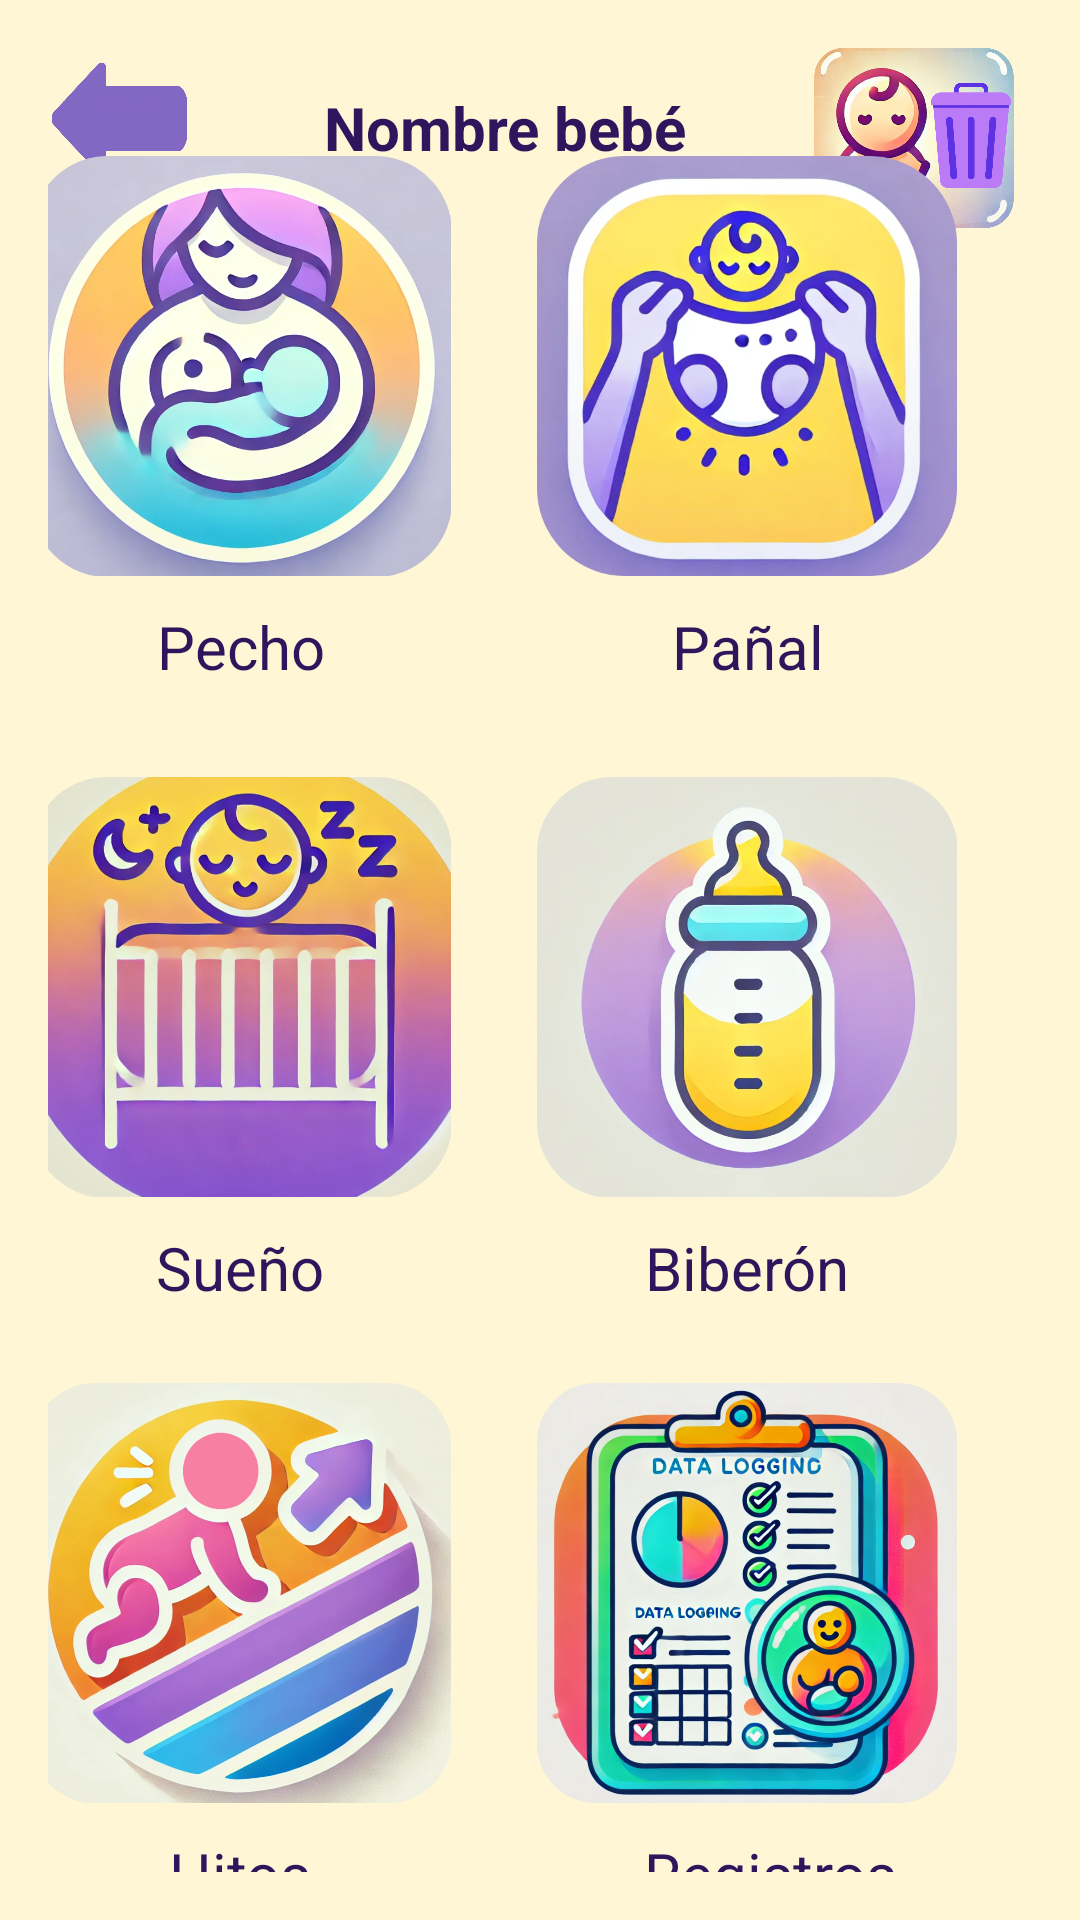

Write the Android layout XML for this screen, with the resource values it uses.
<!-- AndroidManifest.xml: application theme Theme.FirstYearApp -->
<!-- res/layout/activity_selecciona.xml -->
<?xml version="1.0" encoding="utf-8"?>
<androidx.constraintlayout.widget.ConstraintLayout
    xmlns:android="http://schemas.android.com/apk/res/android"
    xmlns:app="http://schemas.android.com/apk/res-auto"
    xmlns:tools="http://schemas.android.com/tools"
    android:layout_width="match_parent"
    android:layout_height="match_parent"
    android:padding="16dp">

    
    <ImageView
        android:id="@+id/btnAtras5"
        android:layout_width="48dp"
        android:layout_height="48dp"
        android:src="@drawable/atras"
        android:clickable="true"
        android:onClick="metodo"
        app:layout_constraintStart_toStartOf="parent"
        app:layout_constraintTop_toTopOf="parent"
        android:layout_marginEnd="8dp"
        android:contentDescription="Botón atrás"/>

    

    

    <TextView
        android:id="@+id/etNombreBebe"
        android:layout_width="wrap_content"
        android:layout_height="wrap_content"
        android:layout_marginTop="8dp"
        android:padding="5dp"
        android:text="Nombre bebé"
        android:textSize="20sp"
        android:textStyle="bold"
        app:layout_constraintEnd_toEndOf="parent"
        app:layout_constraintHorizontal_bias="0.262"
        app:layout_constraintStart_toEndOf="@id/btnAtras5"
        app:layout_constraintTop_toTopOf="parent" />

    <ImageView
        android:id="@+id/btnBorrarBebe"
        android:layout_width="70dp"
        android:layout_height="60dp"
        android:layout_marginStart="31dp"
        android:clickable="true"
        android:contentDescription="Botón borrar bebé"
        android:onClick="metodo"
        android:src="@drawable/borrar_bebe"
        app:layout_constraintEnd_toEndOf="parent"
        app:layout_constraintStart_toEndOf="@+id/etNombreBebe"
        app:layout_constraintTop_toTopOf="parent" />

    
    
    <androidx.constraintlayout.widget.ConstraintLayout
        android:id="@+id/fila1"
        android:layout_width="0dp"
        android:layout_height="wrap_content"
        android:layout_marginTop="10dp"
        android:layout_marginBottom="10dp"
        app:layout_constraintBottom_toTopOf="@id/fila2"
        app:layout_constraintTop_toBottomOf="@id/etNombreBebe"
        app:layout_constraintStart_toStartOf="parent"
        app:layout_constraintEnd_toEndOf="parent" >

        
        <ImageView
            android:id="@+id/btnPecho"
            android:layout_width="160dp"
            android:layout_height="160dp"
            android:src="@drawable/pecho_derecho"
            android:padding="10dp"
            android:clickable="true"
            app:layout_constraintStart_toStartOf="parent"
            app:layout_constraintTop_toTopOf="parent"
            app:layout_constraintEnd_toStartOf="@+id/btnPanal"
            android:layout_marginEnd="25dp"
            android:contentDescription="Botón pecho"/>

        
        <TextView
            android:id="@+id/etPecho"
            android:layout_width="wrap_content"
            android:layout_height="wrap_content"
            android:text="Pecho"
            android:textSize="20sp"
            android:gravity="center"
            app:layout_constraintTop_toBottomOf="@id/btnPecho"
            app:layout_constraintStart_toStartOf="@id/btnPecho"
            app:layout_constraintEnd_toEndOf="@id/btnPecho" />

        
        <ImageView
            android:id="@+id/btnPanal"
            android:layout_width="160dp"
            android:layout_height="160dp"
            android:src="@drawable/panal"
            android:padding="10dp"
            android:clickable="true"
            app:layout_constraintEnd_toEndOf="parent"
            app:layout_constraintTop_toTopOf="parent"
            android:layout_marginEnd="15dp"
            android:contentDescription="Botón pañal"/>

        
        <TextView
            android:id="@+id/etPanal"
            android:layout_width="wrap_content"
            android:layout_height="wrap_content"
            android:textSize="20sp"
            android:gravity="center"
            android:text="Pañal"
            app:layout_constraintEnd_toEndOf="@+id/btnPanal"
            app:layout_constraintStart_toStartOf="@id/btnPanal"
            app:layout_constraintTop_toBottomOf="@id/btnPanal" />
    </androidx.constraintlayout.widget.ConstraintLayout>

    
    <androidx.constraintlayout.widget.ConstraintLayout
        android:id="@+id/fila2"
        android:layout_width="0dp"
        android:layout_height="wrap_content"
        android:layout_marginTop="10dp"
        android:layout_marginBottom="5dp"
        app:layout_constraintBottom_toTopOf="@id/fila3"
        app:layout_constraintEnd_toEndOf="parent"
        app:layout_constraintHorizontal_bias="0.0"
        app:layout_constraintStart_toStartOf="parent"
        app:layout_constraintTop_toBottomOf="@id/fila1">

        
        <ImageView
            android:id="@+id/btnSueno"
            android:layout_width="160dp"
            android:layout_height="160dp"
            android:layout_marginEnd="25dp"
            android:clickable="true"
            android:padding="10dp"
            android:src="@drawable/sueno"
            app:layout_constraintEnd_toStartOf="@+id/btnBiberon"
            app:layout_constraintStart_toStartOf="parent"
            app:layout_constraintTop_toTopOf="parent"
            android:contentDescription="Botón sueño"/>

        
        <TextView
            android:id="@+id/etSueno"
            android:layout_width="wrap_content"
            android:layout_height="wrap_content"
            android:gravity="center"
            android:text="Sueño"
            android:textSize="20sp"
            app:layout_constraintEnd_toEndOf="@+id/btnSueno"
            app:layout_constraintStart_toStartOf="@id/btnSueno"
            app:layout_constraintTop_toBottomOf="@id/btnSueno" />

        
        <ImageView
            android:id="@+id/btnBiberon"
            android:layout_width="160dp"
            android:layout_height="160dp"
            android:clickable="true"
            android:padding="10dp"
            android:src="@drawable/biberon"
            android:layout_marginEnd="15dp"
            app:layout_constraintEnd_toEndOf="parent"
            app:layout_constraintTop_toTopOf="parent"
            android:contentDescription="Botón biberón"/>

        
        <TextView
            android:id="@+id/etBiberon"
            android:layout_width="wrap_content"
            android:layout_height="wrap_content"
            android:gravity="center"
            android:text="Biberón"
            android:textSize="20sp"
            app:layout_constraintEnd_toEndOf="@+id/btnBiberon"
            app:layout_constraintStart_toStartOf="@id/btnBiberon"
            app:layout_constraintTop_toBottomOf="@id/btnBiberon" />
    </androidx.constraintlayout.widget.ConstraintLayout>


    
    <androidx.constraintlayout.widget.ConstraintLayout
        android:id="@+id/fila3"
        android:layout_width="0dp"
        android:layout_height="wrap_content"
        android:layout_marginTop="10dp"
        android:layout_marginBottom="15dp"
        app:layout_constraintBottom_toBottomOf="parent"
        app:layout_constraintEnd_toEndOf="parent"
        app:layout_constraintHorizontal_bias="0.0"
        app:layout_constraintStart_toStartOf="parent"
        app:layout_constraintTop_toBottomOf="@id/fila2">

        
        <ImageView
            android:id="@+id/btnHitos"
            android:layout_width="160dp"
            android:layout_height="160dp"
            android:layout_marginEnd="25dp"
            android:clickable="true"
            android:contentDescription="Botón hitos de desarrollo"
            android:padding="10dp"
            android:src="@drawable/desarrollo"
            app:layout_constraintEnd_toStartOf="@+id/btnRegistros"
            app:layout_constraintStart_toStartOf="parent"
            app:layout_constraintTop_toTopOf="parent" />

        
        <TextView
            android:id="@+id/etHitos"
            android:layout_width="wrap_content"
            android:layout_height="wrap_content"
            android:gravity="center"
            android:text="Hitos"
            android:textSize="20sp"
            app:layout_constraintEnd_toEndOf="@+id/btnHitos"
            app:layout_constraintStart_toStartOf="@id/btnHitos"
            app:layout_constraintTop_toBottomOf="@id/btnHitos" />

        
        <ImageView
            android:id="@+id/btnRegistros"
            android:layout_width="160dp"
            android:layout_height="160dp"
            android:layout_marginEnd="15dp"
            android:clickable="true"
            android:contentDescription="Botón registros"
            android:padding="10dp"
            android:src="@drawable/registros"
            app:layout_constraintEnd_toEndOf="parent"
            app:layout_constraintTop_toTopOf="parent" />

        
        <TextView
            android:id="@+id/etRegistros"
            android:layout_width="wrap_content"
            android:layout_height="wrap_content"
            android:gravity="center"
            android:text="Registros"
            android:textSize="20sp"
            app:layout_constraintEnd_toEndOf="parent"
            app:layout_constraintStart_toStartOf="@id/btnRegistros"
            app:layout_constraintTop_toBottomOf="@id/btnRegistros" />
    </androidx.constraintlayout.widget.ConstraintLayout>

</androidx.constraintlayout.widget.ConstraintLayout>
<!-- resources referenced by this layout -->
<resources>
  <!-- drawable atras: png bitmap (drawable, 9668 bytes) -->
  <!-- drawable biberon: png bitmap (drawable, 369026 bytes) -->
  <!-- drawable borrar_bebe: png bitmap (drawable, 815241 bytes) -->
  <!-- drawable desarrollo: png bitmap (drawable, 653671 bytes) -->
  <!-- drawable panal: png bitmap (drawable, 362260 bytes) -->
  <!-- drawable pecho_derecho: png bitmap (drawable, 444510 bytes) -->
  <!-- drawable registros: png bitmap (drawable, 986584 bytes) -->
  <!-- drawable sueno: png bitmap (drawable, 536903 bytes) -->
  <style name="Theme.FirstYearApp" parent="Base.Theme.FirstYearApp" />
  <style name="Base.Theme.FirstYearApp" parent="Theme.Material3.DayNight.NoActionBar">
          <item name="android:windowBackground">@color/fondo</item>
          <item name="android:textColor">@color/texto</item>
      </style>
  <color name="fondo">#FFF6D5</color>
  <color name="texto">#2F165C</color>
</resources>
